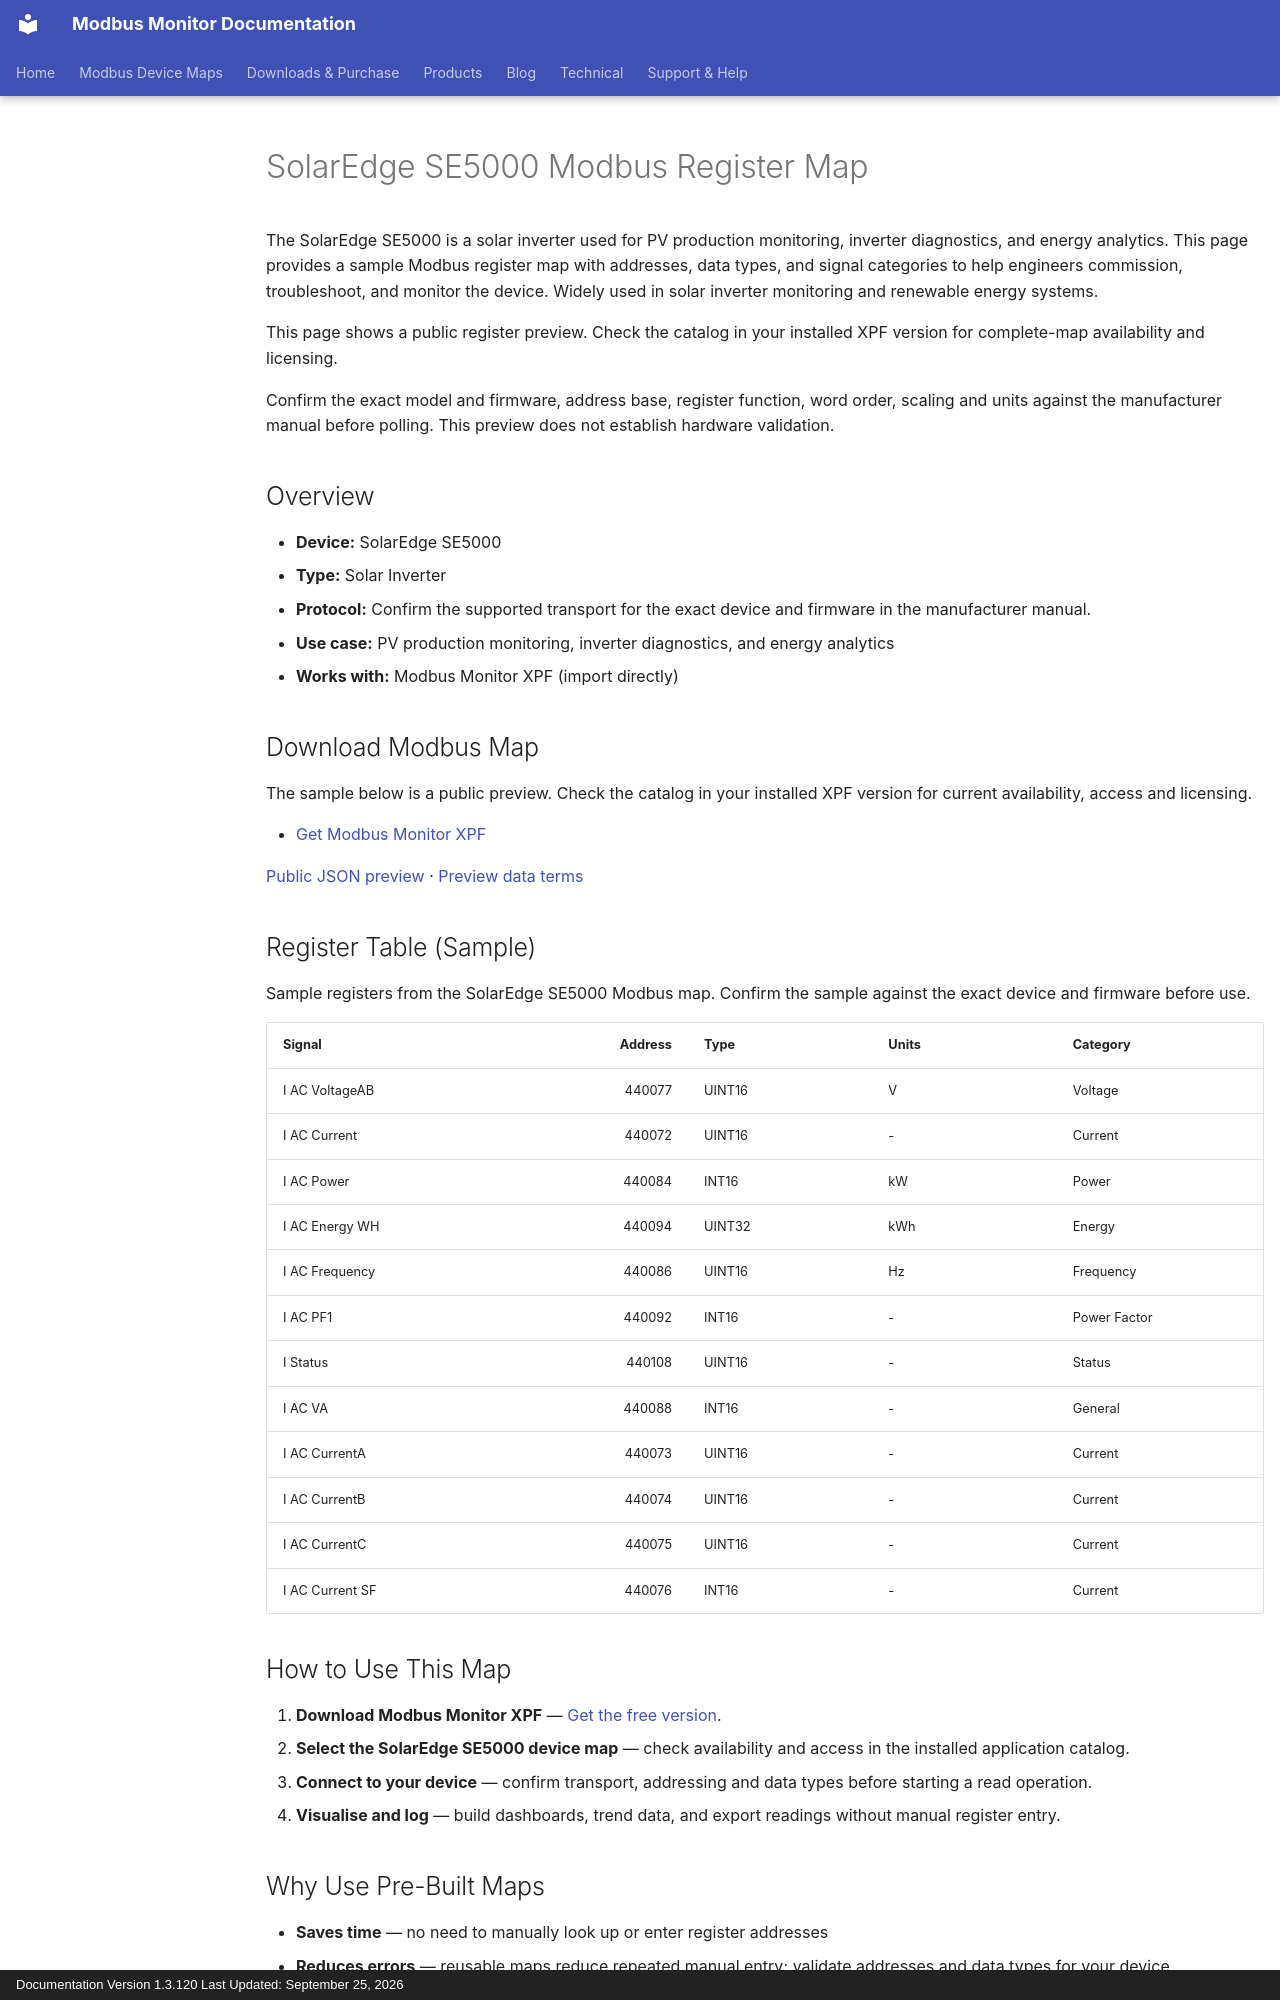

repository: Modbus-Monitor/modbus-monitor-docs · page: products/xpf/device-maps/solaredge/se5000/index.html · generator: mkdocs · copyright: Documentation Version 1.3.120 Last Updated: September 25, 2026

---
title: SolarEdge SE5000 Modbus Register Map
description: SolarEdge SE5000 Modbus map and register map with sample Modbus registers, register addresses, and solar inverter overview for engineers. Includes sample addresses and data types for review before use with Modbus Monitor XPF.
---

# SolarEdge SE5000 Modbus Register Map

The SolarEdge SE5000 is a solar inverter used for PV production monitoring, inverter diagnostics, and energy analytics. This page provides a sample Modbus register map with addresses, data types, and signal categories to help engineers commission, troubleshoot, and monitor the device. Widely used in solar inverter monitoring and renewable energy systems.

This page shows a public register preview. Check the catalog in your installed XPF version for complete-map availability and licensing.

Confirm the exact model and firmware, address base, register function, word order, scaling and units against the manufacturer manual before polling. This preview does not establish hardware validation.

## Overview

- **Device:** SolarEdge SE5000
- **Type:** Solar Inverter
- **Protocol:** Confirm the supported transport for the exact device and firmware in the manufacturer manual.
- **Use case:** PV production monitoring, inverter diagnostics, and energy analytics
- **Works with:** Modbus Monitor XPF (import directly)

## Download Modbus Map

The sample below is a public preview. Check the catalog in your installed XPF version for current availability, access and licensing.

- [Get Modbus Monitor XPF](https://www.modbusmonitor.com/download)

[Public JSON preview](https://modbus-monitor.github.io/modbus-device-maps/maps/solaredge/se5000.json) · [Preview data terms](https://modbus-monitor.github.io/modbus-device-maps/data-license/)

## Register Table (Sample)

Sample registers from the SolarEdge SE5000 Modbus map. Confirm the sample against the exact device and firmware before use.

| Signal | Address | Type | Units | Category |
|---|---:|---|---|---|
| I AC VoltageAB | 440077 | UINT16 | V | Voltage |
| I AC Current | 440072 | UINT16 | - | Current |
| I AC Power | 440084 | INT16 | kW | Power |
| I AC Energy WH | 440094 | UINT32 | kWh | Energy |
| I AC Frequency | 440086 | UINT16 | Hz | Frequency |
| I AC PF1 | 440092 | INT16 | - | Power Factor |
| I Status | 440108 | UINT16 | - | Status |
| I AC VA | 440088 | INT16 | - | General |
| I AC CurrentA | 440073 | UINT16 | - | Current |
| I AC CurrentB | 440074 | UINT16 | - | Current |
| I AC CurrentC | 440075 | UINT16 | - | Current |
| I AC Current SF | 440076 | INT16 | - | Current |

## How to Use This Map

1. **Download Modbus Monitor XPF** — [Get the free version](https://www.modbusmonitor.com/download).
2. **Select the SolarEdge SE5000 device map** — check availability and access in the installed application catalog.
3. **Connect to your device** — confirm transport, addressing and data types before starting a read operation.
4. **Visualise and log** — build dashboards, trend data, and export readings without manual register entry.

## Why Use Pre-Built Maps

- **Saves time** — no need to manually look up or enter register addresses
- **Reduces errors** — reusable maps reduce repeated manual entry; validate addresses and data types for your device
- **Speeds commissioning** — connect and poll within minutes instead of hours
- **Reusable across projects** — use the same map across multiple sites and installations
